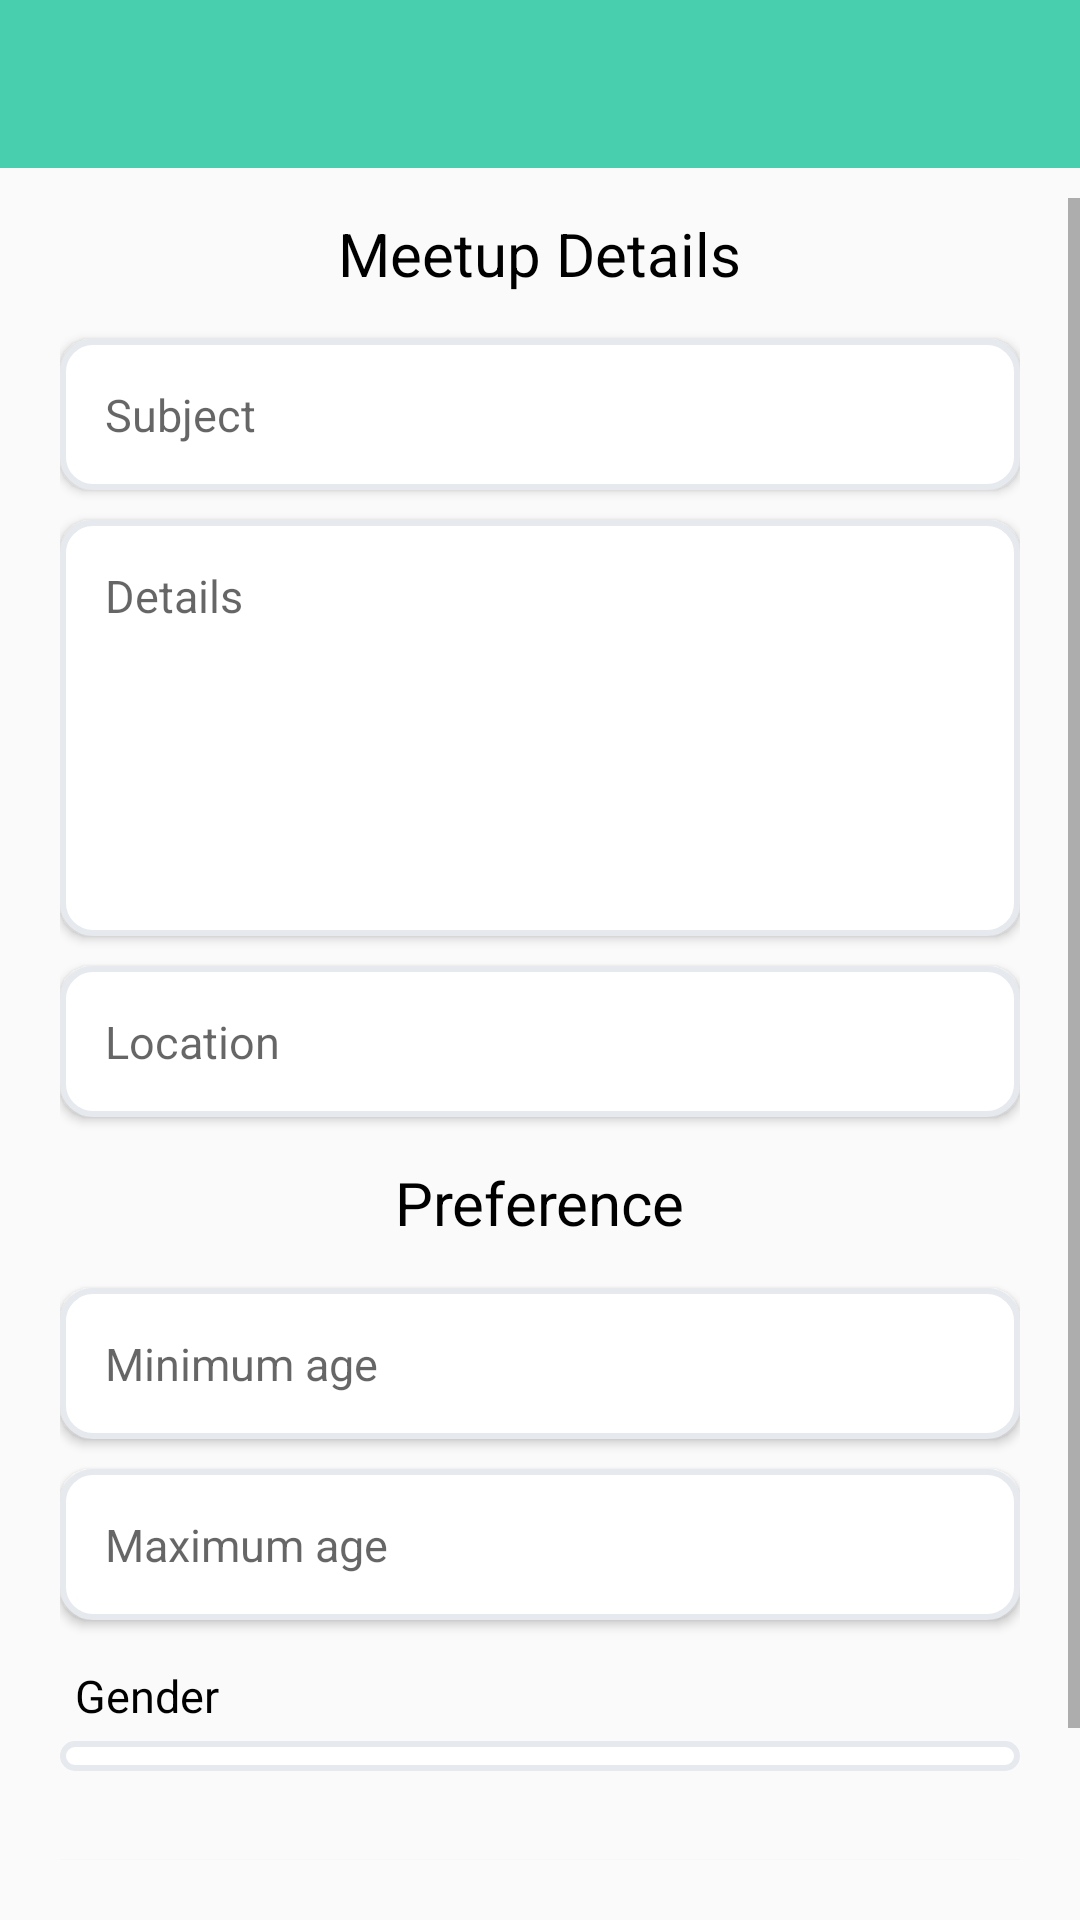

The Android layout XML behind this screen, and the referenced resources:
<!-- AndroidManifest.xml: application theme MyMaterialTheme -->
<!-- res/layout/activity_view_meetup.xml -->
<?xml version="1.0" encoding="utf-8"?>
<LinearLayout xmlns:android="http://schemas.android.com/apk/res/android"
    xmlns:app="http://schemas.android.com/apk/res-auto"
    android:layout_width="match_parent"
    android:layout_height="match_parent"
    android:orientation="vertical"
    app:layout_behavior="@string/appbar_scrolling_view_behavior">

    <android.support.design.widget.AppBarLayout
        android:layout_width="match_parent"
        android:layout_height="wrap_content"
        android:theme="@style/MyMaterialTheme.AppBarOverlay">

        <android.support.v7.widget.Toolbar
            android:id="@+id/toolbar"
            android:layout_width="match_parent"
            android:layout_height="?attr/actionBarSize"
            android:background="?attr/colorPrimary"
            android:elevation="10dp"
            app:popupTheme="@style/MyMaterialTheme.PopupOverlay">

        </android.support.v7.widget.Toolbar>
    </android.support.design.widget.AppBarLayout>

    <ScrollView
        android:layout_width="fill_parent"
        android:layout_height="0dp"
        android:layout_marginBottom="20dp"
        android:layout_marginTop="5dp"
        android:layout_weight=".85"
        android:paddingTop="5dp">

        <LinearLayout
            android:layout_width="fill_parent"
            android:layout_height="0dp"
            android:layout_weight=".90"
            android:orientation="vertical"
            android:paddingLeft="20dp"
            android:paddingRight="20dp">

            <TextView
                android:layout_width="wrap_content"
                android:layout_height="wrap_content"
                android:layout_gravity="center"
                android:layout_marginBottom="10dp"
                android:padding="5dp"
                android:text="Meetup Details"
                android:textColor="@color/black"
                android:textSize="20sp" />

            <EditText
                android:id="@+id/txt_subject"
                android:layout_width="fill_parent"
                android:layout_height="wrap_content"
                android:layout_marginBottom="10dp"
                android:background="@drawable/edit_text"
                android:elevation="2dp"
                android:hint="Subject"
                android:inputType="text"
                android:padding="15dp"
                android:singleLine="true"
                android:textSize="15sp" />

            <EditText
                android:id="@+id/txt_details"
                android:layout_width="fill_parent"
                android:layout_height="wrap_content"
                android:layout_marginBottom="10dp"
                android:background="@drawable/edit_text"
                android:elevation="2dp"
                android:gravity="top|left"
                android:hint="Details"
                android:inputType="textMultiLine"
                android:lines="8"
                android:maxLines="10"
                android:minLines="6"
                android:padding="15dp"
                android:scrollbars="vertical"
                android:textSize="15sp" />

            <EditText
                android:id="@+id/txt_location"
                android:layout_width="fill_parent"
                android:layout_height="wrap_content"
                android:layout_marginBottom="10dp"
                android:background="@drawable/edit_text"
                android:elevation="2dp"
                android:hint="Location"
                android:inputType="text"
                android:padding="15dp"
                android:singleLine="true"
                android:textSize="15sp"  />

            <TextView
                android:layout_width="wrap_content"
                android:layout_height="wrap_content"
                android:layout_gravity="center"
                android:layout_marginBottom="10dp"
                android:padding="5dp"
                android:text="Preference"
                android:textColor="@color/black"
                android:textSize="20sp" />

            <EditText
                android:id="@+id/txt_min_age"
                android:layout_width="fill_parent"
                android:layout_height="wrap_content"
                android:layout_marginBottom="10dp"
                android:background="@drawable/edit_text"
                android:elevation="2dp"
                android:hint="Minimum age"
                android:inputType="number"
                android:padding="15dp"
                android:singleLine="true"
                android:textSize="15sp" />

            <EditText
                android:id="@+id/txt_max_age"
                android:layout_width="fill_parent"
                android:layout_height="wrap_content"
                android:layout_marginBottom="10dp"
                android:background="@drawable/edit_text"
                android:elevation="2dp"
                android:hint="Maximum age"
                android:inputType="number"
                android:padding="15dp"
                android:singleLine="true"
                android:textSize="15sp" />

            <TextView
                android:layout_width="wrap_content"
                android:layout_height="wrap_content"
                android:padding="5dp"
                android:text="Gender"
                android:textColor="@color/black"
                android:textSize="15sp" />

            <Spinner
                android:id="@+id/spn_gender"
                android:layout_width="fill_parent"
                android:layout_height="wrap_content"
                android:layout_gravity="left"
                android:layout_marginBottom="10dip"
                android:background="@drawable/edit_text"
                android:padding="5dp" />

            <Button
                android:id="@+id/btn_update"
                android:layout_width="fill_parent"
                android:layout_height="wrap_content"
                android:layout_marginTop="20dp"
                android:background="@color/colorPrimary"
                android:elevation="5dp"
                android:text="Update"
                android:textColor="@color/white" />


        </LinearLayout>

    </ScrollView>

</LinearLayout>
<!-- resources referenced by this layout -->
<resources>
  <color name="black">#000</color>
  <color name="colorPrimary">#48CFAD</color>
  <color name="white">#ffffff</color>
  <!-- drawable edit_text (drawable) -->
  <?xml version="1.0" encoding="utf-8"?>
  <shape xmlns:android="http://schemas.android.com/apk/res/android"
      android:thickness="0dp"
      android:shape="rectangle">
      <stroke android:width="2dp"
          android:color="@color/gray"/>
  
      <corners android:radius="10dp" />
  
      <gradient
          android:startColor="@color/white"
          android:endColor="@color/white"
          android:type="linear"
          android:angle="270"/>
  
      
  </shape>
  <style name="MyMaterialTheme.AppBarOverlay" parent="ThemeOverlay.AppCompat.Dark.ActionBar" />
  <style name="MyMaterialTheme.PopupOverlay" parent="ThemeOverlay.AppCompat.Light" />
  <style name="MyMaterialTheme" parent="MyMaterialTheme.Base">
  
      </style>
  <color name="gray">#E6E9ED</color>
  <style name="MyMaterialTheme.Base" parent="Theme.AppCompat.Light.NoActionBar">
          <item name="windowNoTitle">true</item>
          <item name="windowActionBar">false</item>
          <item name="colorPrimary">@color/colorPrimary</item>
          <item name="colorPrimaryDark">@color/colorPrimaryDark</item>
          <item name="colorAccent">@color/colorAccent</item>
      </style>
  <color name="colorPrimaryDark">#37BC9B</color>
  <color name="colorAccent">#37BC9B</color>
</resources>
